The GitHub repository adityakanodia-123/DSP-project contains a labelled image folder "dataset" with 2 categories: normal, retinal detachment. Examples follow, each with its label.

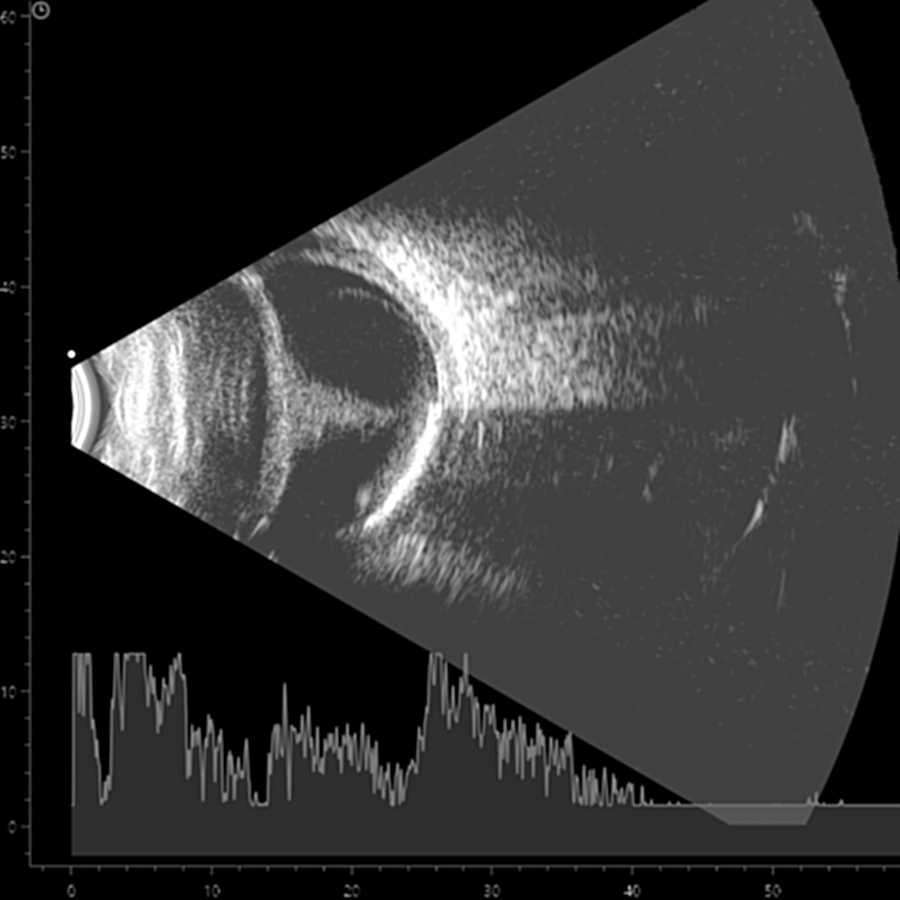
Label: retinal detachment

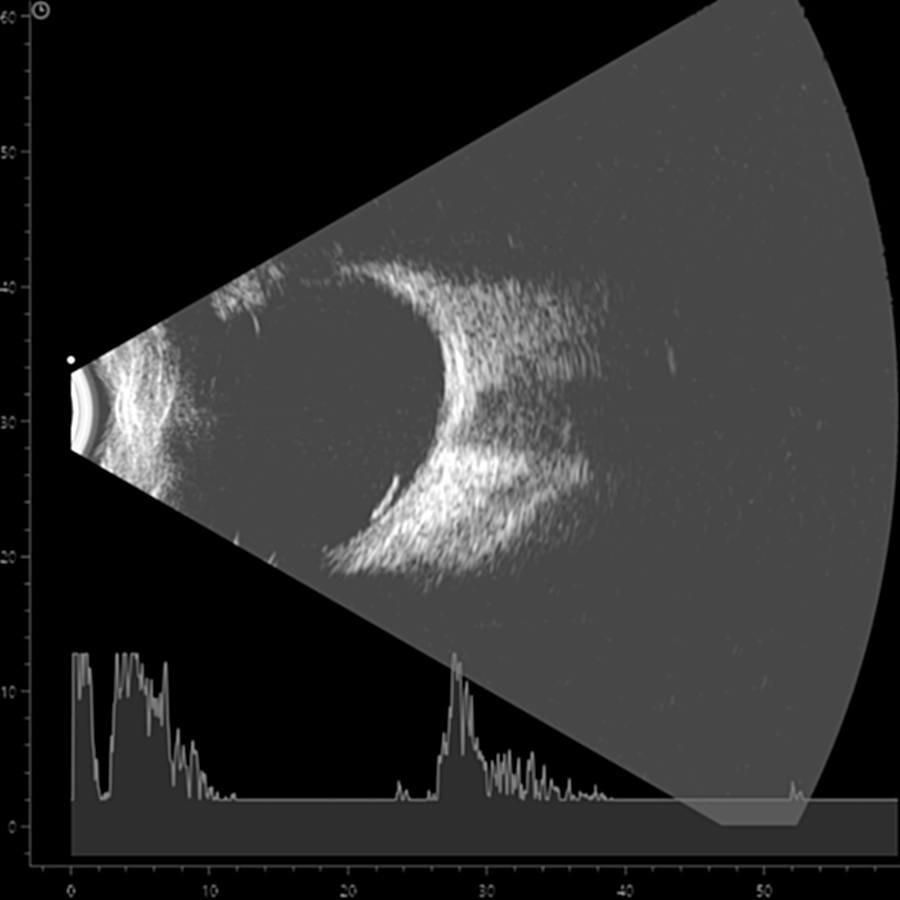
Label: normal

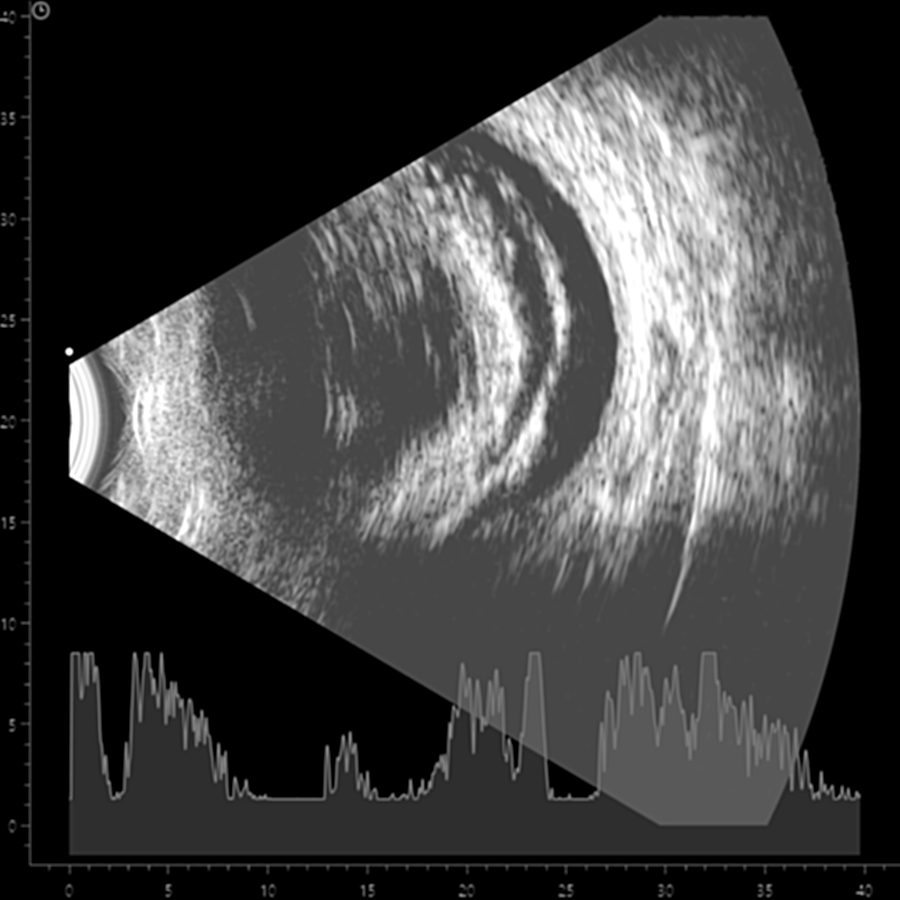
Label: retinal detachment

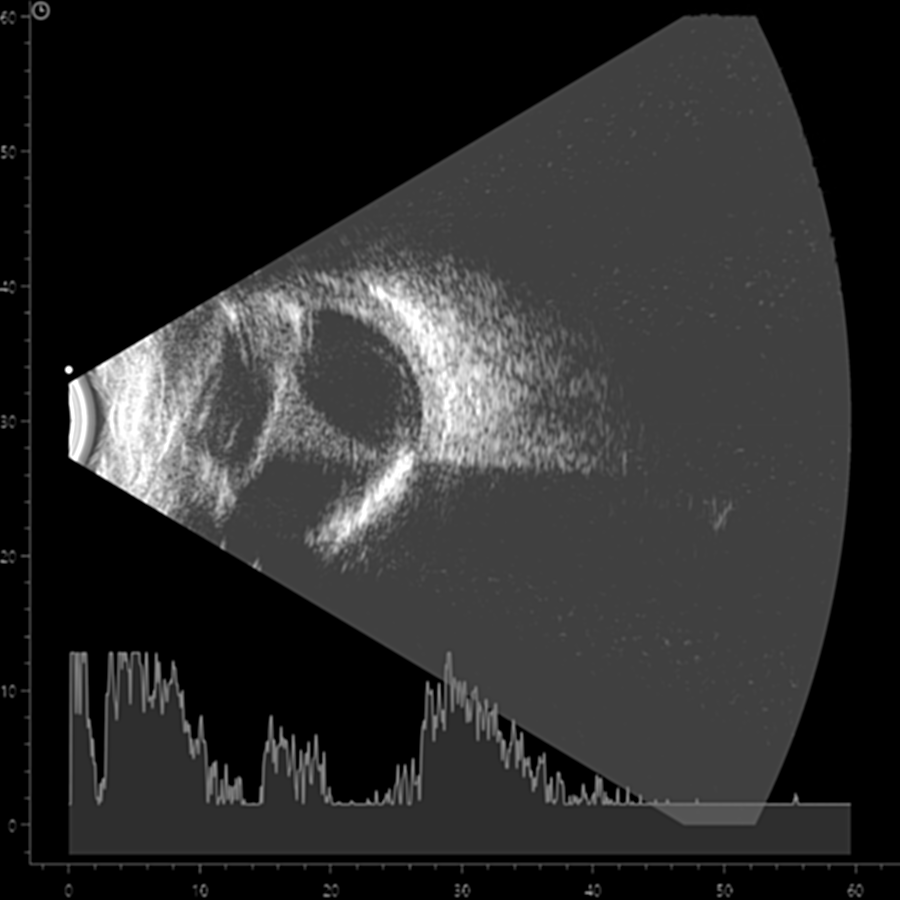
Label: retinal detachment

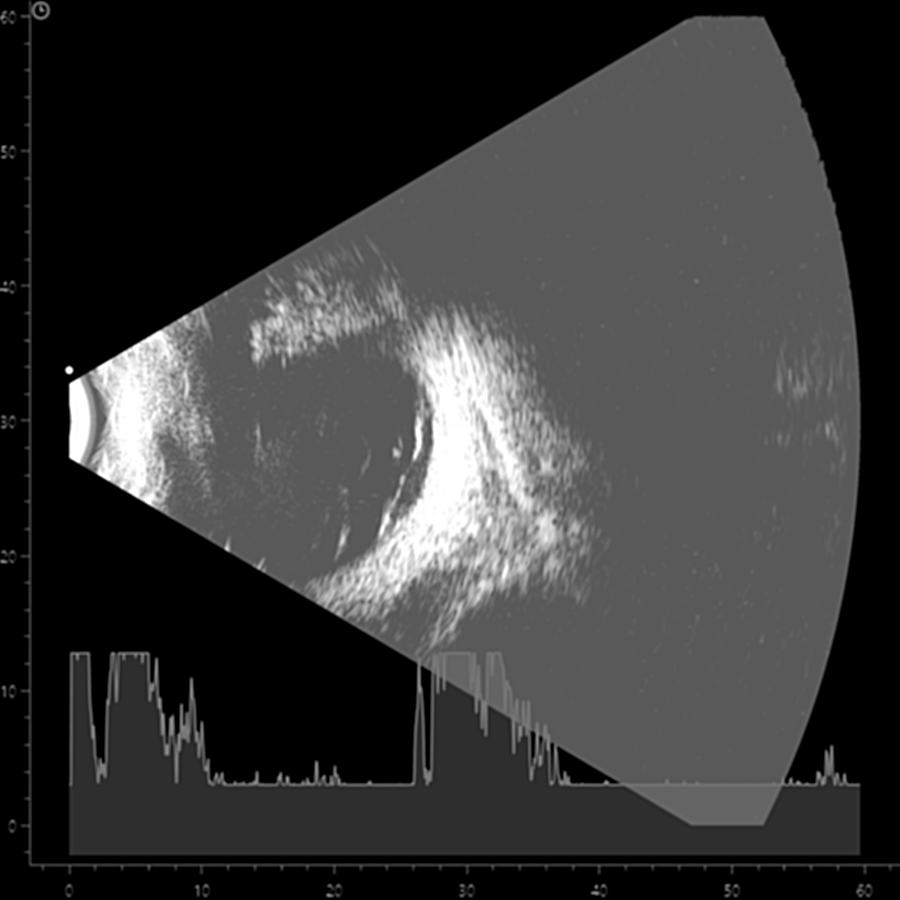
Label: retinal detachment

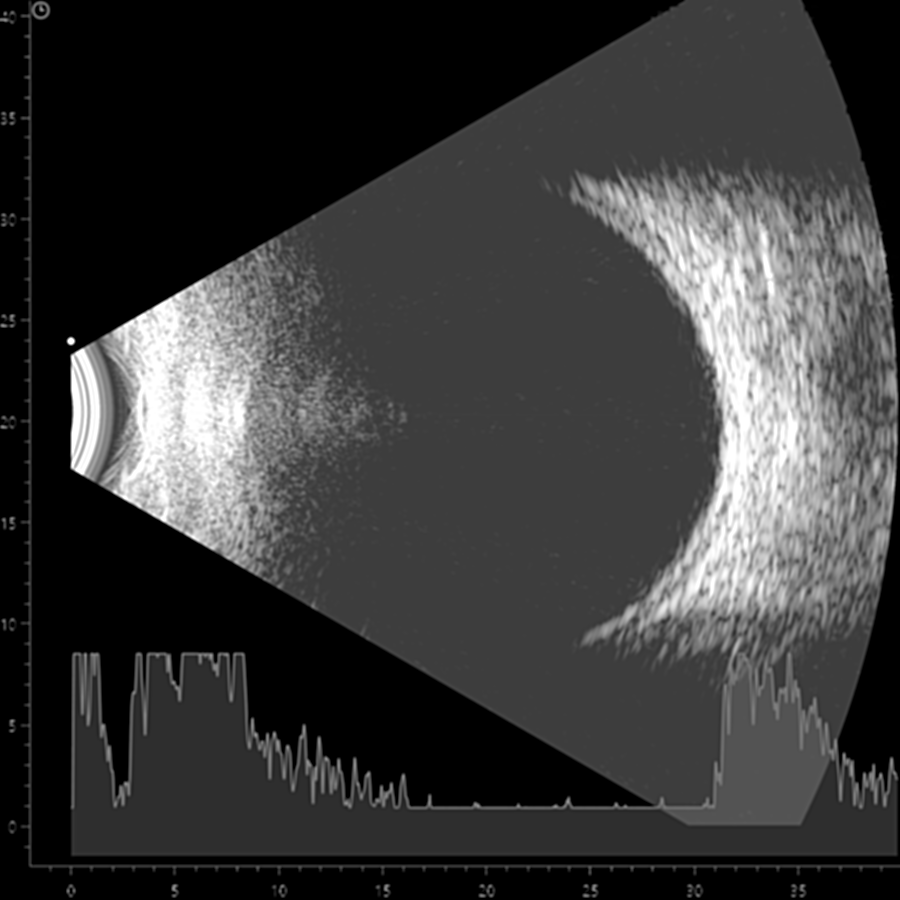
Label: normal
